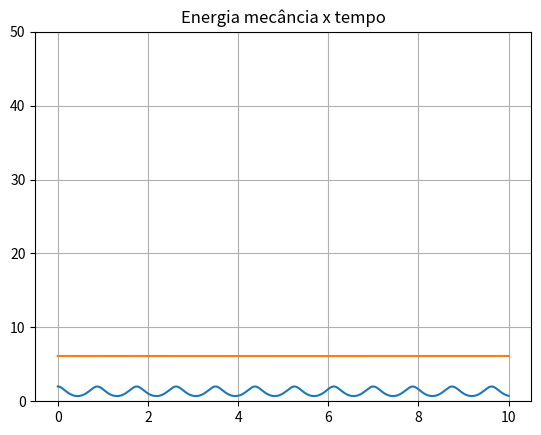

Write Python code to recreate this figure.
# -*- coding: utf-8 -*-1
"""
Created on Mon May  9 17:30:26 2022

[redacted]
v =-A*w*sin(wt+d)
A =-A*w**2*cos(wt+d)
"""

import matplotlib.pyplot as plt
import numpy as np


def maxminv(xm1,xm2,xm3,ym1,ym2,ym3):
# Máximo ou mínimo usando o polinómio de Lagrange
# Dados (input): (x0,y0), (x1,y1) e (x2,y2)
# Resultados (output): xm, ymax
    xab=xm1-xm2
    xac=xm1-xm3
    xbc=xm2-xm3
    a=ym1/(xab*xac)
    b=-ym2/(xab*xbc)
    c=ym3/(xac*xbc)
    xmla=(b+c)*xm1+(a+c)*xm2+(a+b)*xm3
    xm=0.5*xmla/(a+b+c)
    xta=xm-xm1
    xtb=xm-xm2
    xtc=xm-xm3
    ymax=a*xtb*xtc+b*xta*xtc+c*xta*xtb
    return xm, ymax

t0 = 0.0
tf = 10
dt = 0.0001
n = int((tf-t0)/dt)
k = 4
m = 0.5
x0 = 2
v0 = 0
xEq = 1.5

t = np.zeros(n+1)
x = np.zeros(n+1)
vx = np.zeros(n+1)
ax = np.zeros(n+1)
emec = np.zeros(n+1)


x[0] = x0
vx[0] = v0


for i in range(n):
    t[i+1] = t[i] + dt
    ax[i] = (-2*k*x[i]*(x[i]**2-xEq**2)   )/m
    vx[i+1] = vx[i] + ax[i] * dt
    x[i+1] = x[i] + vx[i+1] * dt
    emec[i] = 0.5*m*vx[i]**2 + 0.5*k*(x[i]**2 - xEq**2)**2 # Emec = Ec + EpotElastica

emec[i+1] = 0.5*m*vx[i+1]**2 + 0.5*k*(x[i+1]**2 - xEq**2)**2 

plt.title("Posição x tempo")
plt.plot(t,x)
plt.grid()
plt.show()

indMax = []
for i in range(n):
    if(x[i-1]<x[i] and x[i]>x[i+1] and t[i]>0):
        indMax.append(i)

indMin = []
for i in range(n):
    if(x[i-1]>x[i] and x[i]<x[i+1] and t[i]>0):
        indMin.append(i)

tmax = np.zeros(len(indMax))
xmax = np.zeros(len(indMax))
tmin = np.zeros(len(indMin))
xmin = np.zeros(len(indMin))
c=0
for i in indMax:
    tmax[c], xmax[c] = maxminv(t[i-1], t[i], t[i+1], x[i-1], x[i], x[i+1])
    c+=1

j=0
for i in indMin:
    tmin[j], xmin[j] = maxminv(t[i-1], t[i], t[i+1], x[i-1], x[i], x[i+1])
    j+=1

amplitude = np.mean(xmax)
print("Amplitude (Máximo):", amplitude) 
minimo = np.mean(xmin)
print("Mínimo:", minimo)
periodo = tmax[1]-tmax[0]
print("Período:", periodo)
freq = 1/periodo
print("Frequência:", freq)


xp = x[indMax[0]:indMax[1]]  # slices
tp = t[indMax[0]:indMax[1]]

it1 = int((tp[len(tp)-1]-tp[0])/dt)

print("Energia mecânica: ", emec[0])
plt.title("Energia mecância x tempo")
axis = plt.gca()
axis.set_ylim(0,50)
plt.plot(t,emec)
plt.show()